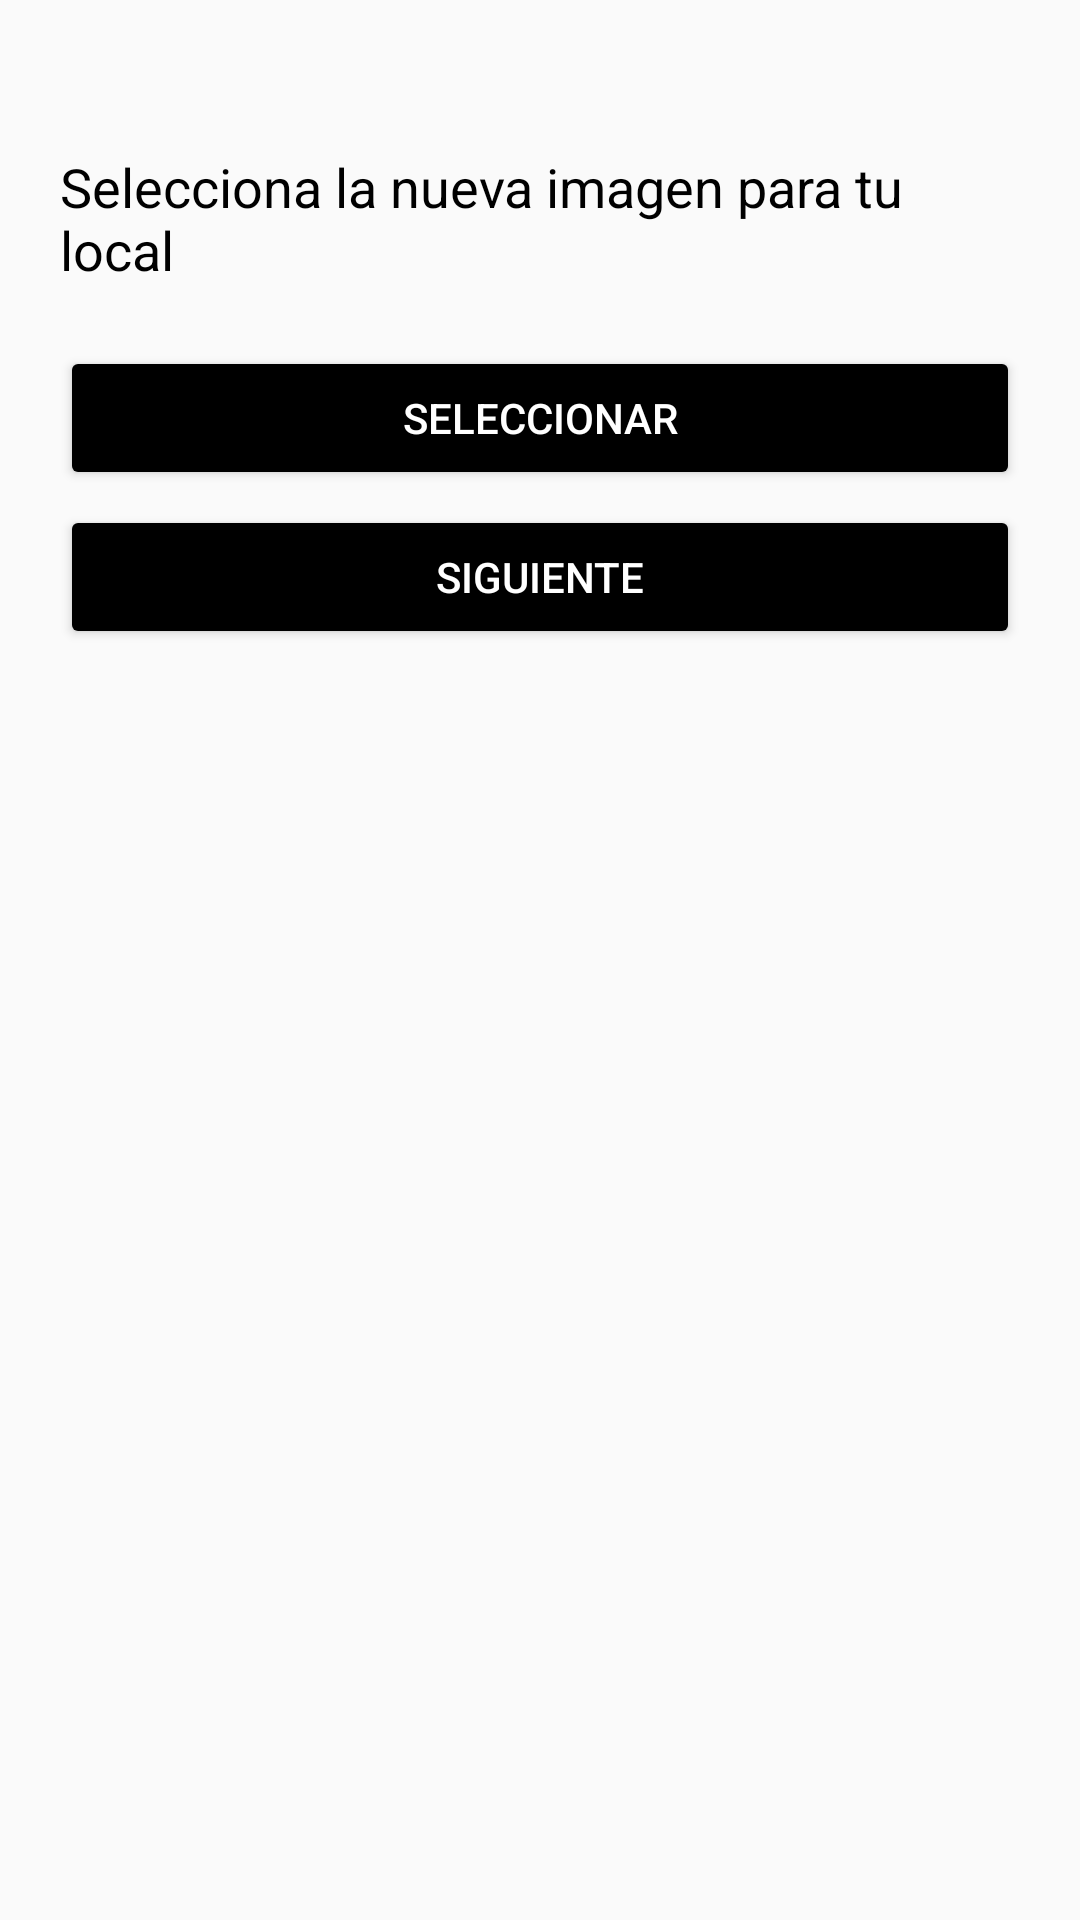

Android layout source for this screen:
<!-- AndroidManifest.xml: application theme AppTheme -->
<!-- res/layout/fragment_cambiar_imagen_local.xml -->
<?xml version="1.0" encoding="utf-8"?>
<LinearLayout xmlns:android="http://schemas.android.com/apk/res/android"
    xmlns:tools="http://schemas.android.com/tools"
    android:layout_width="match_parent"
    android:layout_height="match_parent"
    xmlns:app="http://schemas.android.com/apk/res-auto"
    android:orientation="vertical"
    android:background="#0000"
    android:paddingLeft="20dp"
    android:paddingRight="20dp"
    android:paddingTop="20dp">

    <ImageView
        android:id="@+id/back_icon"
        android:layout_width="wrap_content"
        android:layout_height="wrap_content"
        android:padding="5dp"
        android:src="@drawable/ic_arrow_back_black_24dp" />

    <TextView
        android:layout_width="wrap_content"
        android:layout_height="wrap_content"
        android:text="Selecciona la nueva imagen para tu local"
        android:textColor="@color/colorPrimaryDark"
        android:textSize="18sp"
        android:layout_marginTop="20dp"/>


    <Button
        android:id="@+id/buttonSeleccionar"
        android:layout_width="match_parent"
        android:layout_height="wrap_content"
        android:text="SELECCIONAR"
        android:textColor="#fff"
        android:backgroundTint="@color/colorPrimaryDark"
        android:layout_marginTop="20dp"
        android:elevation="5dp" />

    <Button
        android:id="@+id/buttonNext"
        android:layout_width="match_parent"
        android:layout_height="wrap_content"
        android:text="@string/sig_btn"
        android:textColor="#fff"
        android:backgroundTint="@color/colorPrimaryDark"
        android:layout_marginTop="5dp"
        android:elevation="5dp" />

    <ImageView
        android:id="@+id/image_view"
        android:scaleType="centerCrop"
        tools:srcCompat="@mipmap/ic_launcher"
        android:layout_width="300dp"
        android:layout_height="300dp"
        android:layout_gravity="center"
        android:layout_marginTop="15dp"/>



</LinearLayout>
<!-- resources referenced by this layout -->
<resources>
  <color name="colorPrimaryDark">#000000</color>
  <!-- mipmap ic_launcher: png bitmap (drawable-hdpi, 2948 bytes) -->
  <string name="sig_btn">SIGUIENTE</string>
  <style name="AppTheme" parent="Theme.AppCompat.Light.DarkActionBar">
          
          <item name="colorPrimary">@color/colorPrimary</item>
          <item name="colorPrimaryDark">@color/colorPrimaryDark</item>
          <item name="colorAccent">@color/colorAccent</item>
      </style>
  <color name="colorPrimary">#fece2f</color>
  <color name="colorAccent">#000000</color>
</resources>
